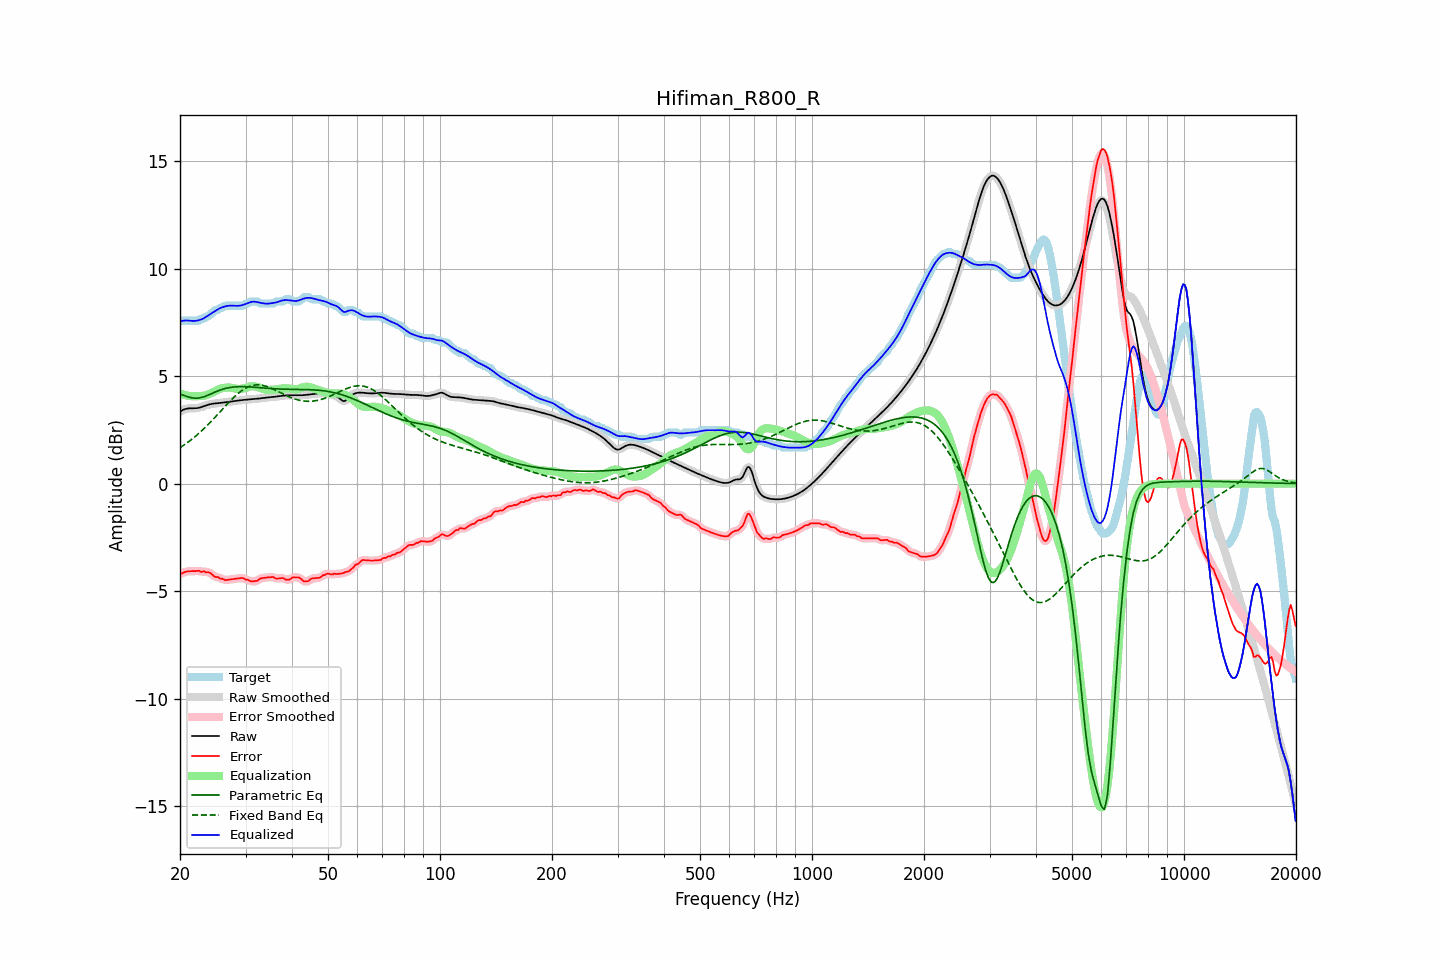

The data file committed next to this chart (first rows):
frequency, raw, error, smoothed, error_smoothed, equalization, parametric_eq, fixed_band_eq, equalized_raw, equalized_smoothed, target
20.00, 3.35, -4.20, 3.35, -4.20, 4.20, 4.17, 1.67, 7.55, 7.55, 7.55
20.20, 3.40, -4.18, 3.40, -4.17, 4.17, 4.14, 1.72, 7.56, 7.57, 7.58
20.40, 3.43, -4.14, 3.44, -4.14, 4.14, 4.11, 1.77, 7.58, 7.58, 7.58
20.61, 3.47, -4.11, 3.46, -4.12, 4.12, 4.09, 1.82, 7.59, 7.59, 7.58
20.81, 3.49, -4.09, 3.49, -4.09, 4.10, 4.06, 1.87, 7.59, 7.59, 7.58
21.02, 3.50, -4.08, 3.50, -4.08, 4.09, 4.04, 1.93, 7.59, 7.59, 7.58
21.23, 3.50, -4.08, 3.50, -4.08, 4.08, 4.02, 1.99, 7.58, 7.58, 7.58
21.44, 3.50, -4.08, 3.50, -4.08, 4.07, 4.00, 2.04, 7.57, 7.57, 7.58
21.66, 3.50, -4.08, 3.50, -4.08, 4.07, 3.98, 2.10, 7.57, 7.57, 7.58
21.87, 3.50, -4.07, 3.51, -4.07, 4.07, 3.98, 2.16, 7.57, 7.57, 7.58
22.09, 3.51, -4.07, 3.51, -4.06, 4.07, 3.97, 2.23, 7.58, 7.58, 7.58
22.31, 3.52, -4.06, 3.52, -4.07, 4.07, 3.98, 2.29, 7.59, 7.59, 7.58
22.54, 3.53, -4.06, 3.54, -4.08, 4.08, 3.99, 2.36, 7.61, 7.61, 7.59
22.76, 3.56, -4.11, 3.56, -4.08, 4.08, 4.00, 2.43, 7.63, 7.63, 7.67
22.99, 3.58, -4.10, 3.58, -4.10, 4.08, 4.02, 2.49, 7.66, 7.66, 7.68
23.22, 3.61, -4.08, 3.61, -4.11, 4.09, 4.05, 2.57, 7.70, 7.70, 7.69
23.45, 3.63, -4.13, 3.63, -4.11, 4.11, 4.07, 2.64, 7.75, 7.75, 7.76
23.69, 3.66, -4.12, 3.66, -4.12, 4.14, 4.10, 2.71, 7.80, 7.80, 7.78
23.92, 3.68, -4.13, 3.68, -4.14, 4.17, 4.13, 2.79, 7.85, 7.85, 7.81
24.16, 3.70, -4.17, 3.70, -4.17, 4.20, 4.17, 2.86, 7.90, 7.90, 7.87
24.40, 3.71, -4.23, 3.71, -4.24, 4.23, 4.20, 2.94, 7.94, 7.94, 7.95
24.65, 3.72, -4.29, 3.72, -4.29, 4.27, 4.23, 3.02, 7.99, 7.99, 8.02
24.89, 3.73, -4.35, 3.73, -4.33, 4.31, 4.27, 3.10, 8.04, 8.04, 8.08
25.14, 3.74, -4.34, 3.74, -4.36, 4.35, 4.30, 3.18, 8.09, 8.09, 8.08
25.39, 3.75, -4.37, 3.75, -4.38, 4.38, 4.33, 3.26, 8.13, 8.13, 8.11
25.65, 3.75, -4.43, 3.75, -4.40, 4.42, 4.35, 3.35, 8.17, 8.17, 8.18
25.91, 3.76, -4.42, 3.76, -4.43, 4.44, 4.38, 3.43, 8.20, 8.20, 8.18
26.16, 3.77, -4.45, 3.77, -4.46, 4.45, 4.40, 3.51, 8.23, 8.23, 8.22
26.43, 3.78, -4.50, 3.78, -4.47, 4.46, 4.42, 3.59, 8.25, 8.25, 8.28
26.69, 3.80, -4.48, 3.80, -4.49, 4.47, 4.44, 3.67, 8.26, 8.26, 8.28
26.96, 3.81, -4.47, 3.81, -4.48, 4.47, 4.46, 3.75, 8.28, 8.28, 8.28
27.23, 3.82, -4.46, 3.82, -4.46, 4.47, 4.47, 3.83, 8.28, 8.28, 8.28
27.50, 3.83, -4.45, 3.83, -4.45, 4.46, 4.48, 3.91, 8.29, 8.29, 8.28
27.77, 3.84, -4.44, 3.84, -4.44, 4.45, 4.49, 3.98, 8.28, 8.28, 8.28
28.05, 3.85, -4.43, 3.85, -4.43, 4.43, 4.50, 4.05, 8.28, 8.28, 8.28
28.33, 3.86, -4.42, 3.86, -4.42, 4.42, 4.51, 4.12, 8.27, 8.27, 8.28
28.62, 3.87, -4.41, 3.87, -4.41, 4.41, 4.51, 4.19, 8.28, 8.27, 8.28
28.90, 3.87, -4.41, 3.87, -4.40, 4.41, 4.51, 4.25, 8.28, 8.28, 8.28
29.19, 3.88, -4.40, 3.88, -4.39, 4.41, 4.51, 4.31, 8.29, 8.29, 8.28
29.48, 3.89, -4.39, 3.89, -4.41, 4.42, 4.51, 4.36, 8.31, 8.31, 8.28
29.78, 3.90, -4.43, 3.90, -4.43, 4.44, 4.51, 4.41, 8.34, 8.34, 8.32
30.08, 3.91, -4.47, 3.91, -4.45, 4.46, 4.51, 4.45, 8.37, 8.37, 8.38
30.38, 3.91, -4.47, 3.91, -4.49, 4.48, 4.51, 4.49, 8.40, 8.40, 8.38
30.68, 3.92, -4.50, 3.92, -4.51, 4.51, 4.50, 4.52, 8.43, 8.43, 8.42
30.99, 3.93, -4.55, 3.93, -4.53, 4.52, 4.50, 4.55, 8.45, 8.45, 8.48
31.30, 3.93, -4.55, 3.93, -4.55, 4.53, 4.49, 4.57, 8.46, 8.46, 8.48
31.61, 3.94, -4.54, 3.94, -4.55, 4.53, 4.49, 4.58, 8.47, 8.47, 8.48
31.93, 3.94, -4.54, 3.94, -4.54, 4.52, 4.48, 4.59, 8.46, 8.46, 8.48
32.24, 3.95, -4.53, 3.95, -4.51, 4.50, 4.48, 4.60, 8.45, 8.45, 8.48
32.57, 3.96, -4.47, 3.96, -4.47, 4.47, 4.47, 4.59, 8.43, 8.43, 8.43
32.89, 3.97, -4.41, 3.97, -4.43, 4.45, 4.46, 4.59, 8.42, 8.42, 8.38
33.22, 3.98, -4.40, 3.98, -4.40, 4.42, 4.46, 4.58, 8.40, 8.40, 8.38
33.55, 3.99, -4.39, 3.99, -4.38, 4.39, 4.45, 4.56, 8.39, 8.39, 8.38
33.89, 4.00, -4.38, 4.00, -4.38, 4.37, 4.45, 4.54, 8.38, 8.38, 8.38
34.23, 4.01, -4.37, 4.01, -4.37, 4.36, 4.44, 4.52, 8.37, 8.37, 8.38
34.57, 4.02, -4.36, 4.02, -4.36, 4.36, 4.43, 4.49, 8.38, 8.38, 8.38
34.92, 4.02, -4.36, 4.02, -4.35, 4.36, 4.43, 4.46, 8.39, 8.39, 8.38
35.27, 4.03, -4.35, 4.03, -4.35, 4.37, 4.42, 4.43, 8.40, 8.40, 8.38
35.62, 4.03, -4.35, 4.03, -4.37, 4.37, 4.42, 4.40, 8.41, 8.41, 8.38
35.97, 4.04, -4.39, 4.04, -4.39, 4.38, 4.41, 4.36, 8.42, 8.42, 8.43
... 635 more rows
